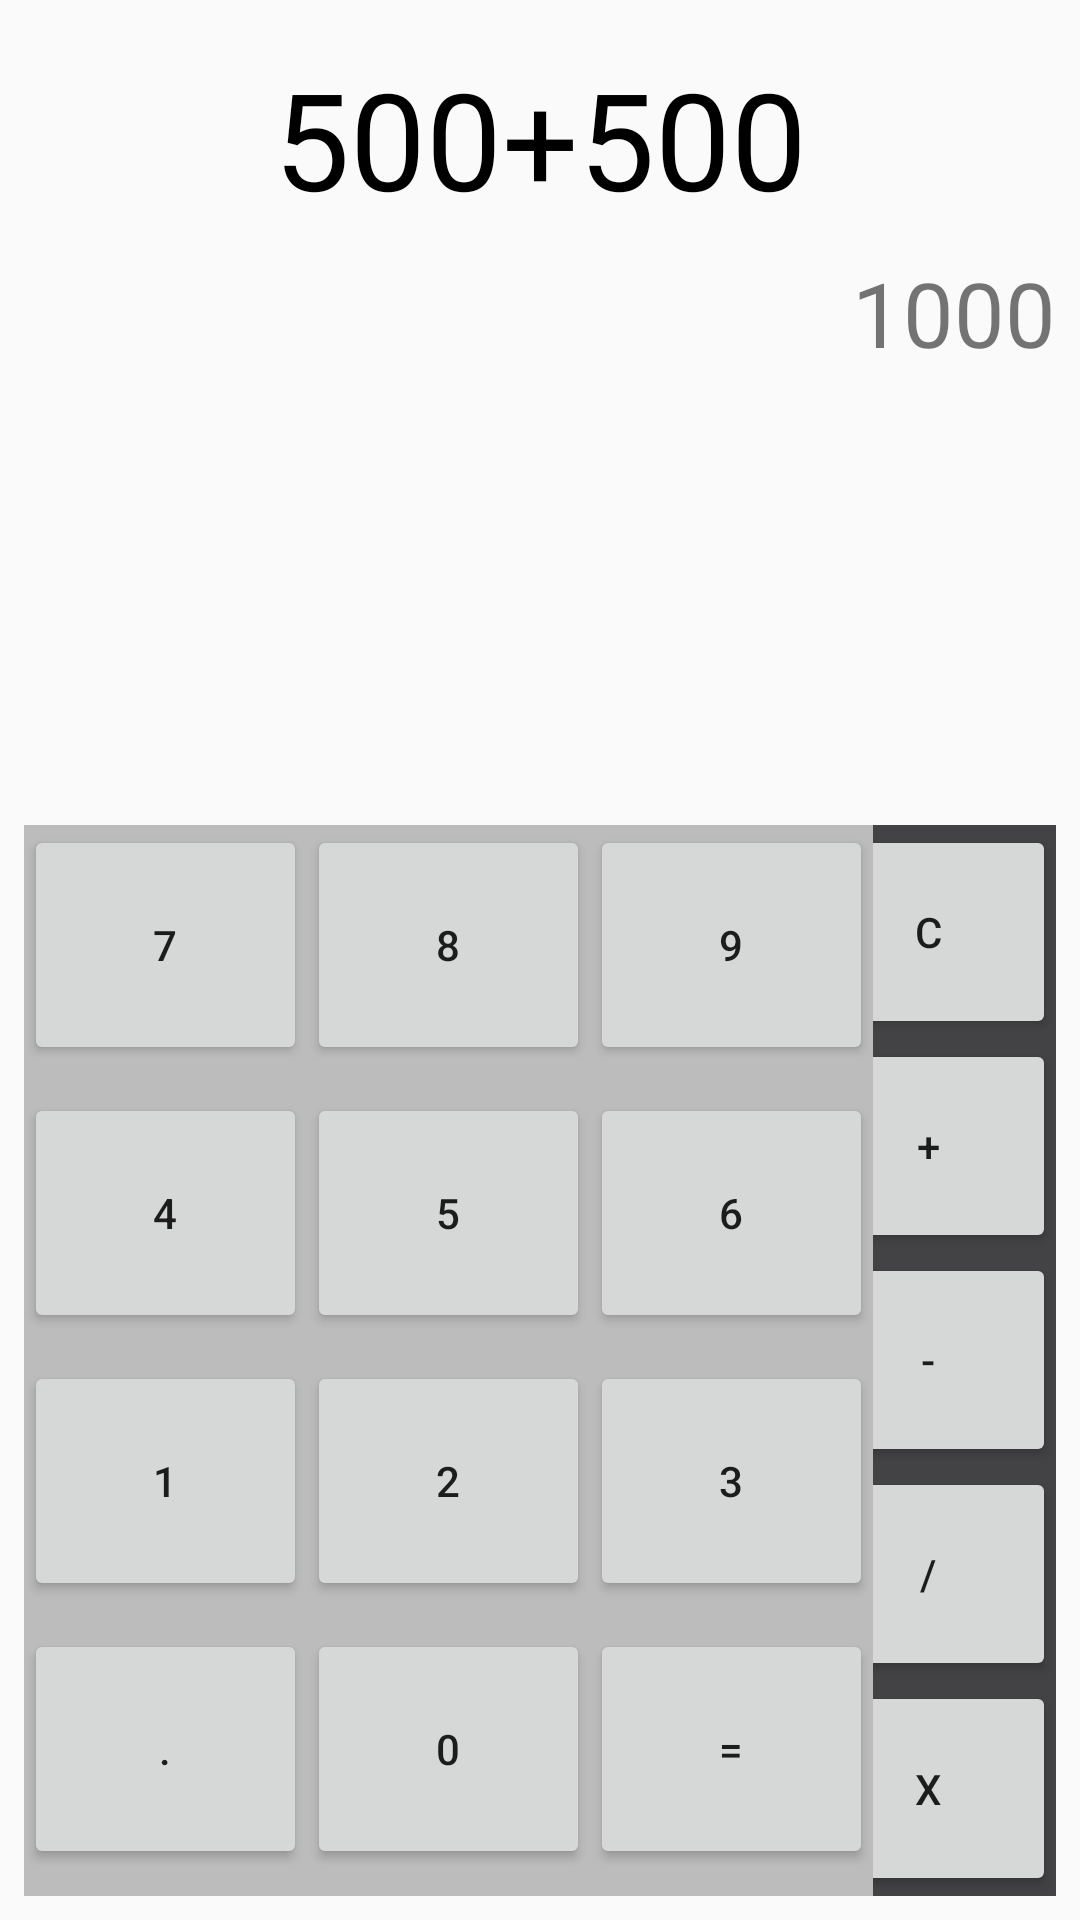

The Android layout XML behind this screen, and the referenced resources:
<!-- AndroidManifest.xml: application theme AppTheme -->
<!-- res/layout/activity_calculadora_.xml -->
<?xml version="1.0" encoding="utf-8"?>
<android.support.constraint.ConstraintLayout xmlns:android="http://schemas.android.com/apk/res/android"
    xmlns:app="http://schemas.android.com/apk/res-auto"
    xmlns:tools="http://schemas.android.com/tools"
    android:layout_width="match_parent"
    android:layout_height="match_parent"
>

    <TextView
        android:id="@+id/displayConta"
        android:layout_width="wrap_content"
        android:layout_height="wrap_content"
        android:layout_marginEnd="8dp"
        android:layout_marginStart="8dp"
        android:layout_marginTop="16dp"
        android:text="500+500"
        android:textColor="@android:color/black"
        android:textSize="45sp"
        app:layout_constraintEnd_toEndOf="parent"
        app:layout_constraintStart_toStartOf="parent"
        app:layout_constraintTop_toTopOf="parent" />

    <TextView
        android:id="@+id/displayResultado"
        android:layout_width="wrap_content"
        android:layout_height="34dp"
        android:layout_marginEnd="8dp"
        android:layout_marginTop="8dp"
        android:text="1000"
        android:textSize="30sp"
        app:layout_constraintEnd_toEndOf="parent"
        app:layout_constraintTop_toBottomOf="@+id/displayConta"
        android:layout_marginRight="8dp" />

    <LinearLayout
        android:layout_width="85dp"
        android:layout_height="357dp"
        android:layout_marginBottom="8dp"
        android:layout_marginEnd="8dp"
        android:background="#434345"
        android:orientation="vertical"
        app:layout_constraintBottom_toBottomOf="parent"
        app:layout_constraintEnd_toEndOf="parent"
        android:layout_marginRight="8dp">

        <Button
            android:id="@+id/btn_c"
            android:layout_width="match_parent"
            android:layout_height="20dp"
            android:layout_weight="1"
            android:baselineAligned="false"
            android:text="@string/btn_C" />

        <Button
            android:id="@+id/btn_S"
            android:layout_width="match_parent"
            android:layout_height="20dp"
            android:layout_weight="1"
            android:baselineAligned="false"
            android:text="@string/btn_S" />

        <Button
            android:id="@+id/btn_M"
            android:layout_width="match_parent"
            android:layout_height="20dp"
            android:layout_weight="1"
            android:baselineAligned="false"
            android:text="@string/btn_M" />

        <Button
            android:id="@+id/btn_dv"
            android:layout_width="match_parent"
            android:layout_height="20dp"
            android:layout_weight="1"
            android:baselineAligned="false"
            android:text="@string/btn_dv" />

        <Button
            android:id="@+id/btn_vzs"
            android:layout_width="match_parent"
            android:layout_height="20dp"
            android:layout_weight="1"
            android:baselineAligned="false"
            android:text="@string/btn_vzs" />
    </LinearLayout>

    <LinearLayout
        android:layout_width="283dp"
        android:layout_height="357dp"
        android:layout_marginBottom="8dp"
        android:layout_marginStart="8dp"
        android:background="#bcbcbc"
        android:orientation="vertical"
        app:layout_constraintBottom_toBottomOf="parent"
        app:layout_constraintStart_toStartOf="parent"
        android:layout_marginLeft="8dp">

        <LinearLayout
            android:layout_width="match_parent"
            android:layout_height="100dp"
            android:layout_weight="1"
            android:orientation="horizontal">

            <Button
                android:id="@+id/btn_7"
                android:layout_width="wrap_content"
                android:layout_height="80dp"
                android:layout_weight="1"
                android:text="@string/btn_7" />

            <Button
                android:id="@+id/btn_8"
                android:layout_width="wrap_content"
                android:layout_height="80dp"
                android:layout_weight="1"
                android:text="@string/btn_8" />

            <Button
                android:id="@+id/btn_9"
                android:layout_width="wrap_content"
                android:layout_height="80dp"
                android:layout_weight="1"
                android:text="@string/btn_9" />

        </LinearLayout>

        <LinearLayout
            android:layout_width="match_parent"
            android:layout_height="100dp"
            android:layout_weight="1"
            android:orientation="horizontal">

            <Button
                android:id="@+id/btn_4"
                android:layout_width="wrap_content"
                android:layout_height="80dp"
                android:layout_weight="1"
                android:text="@string/btn_4" />

            <Button
                android:id="@+id/btn_5"
                android:layout_width="wrap_content"
                android:layout_height="80dp"
                android:layout_weight="1"
                android:text="@string/btn_5" />

            <Button
                android:id="@+id/btn_6"
                android:layout_width="wrap_content"
                android:layout_height="80dp"
                android:layout_weight="1"
                android:text="@string/btn_6" />

        </LinearLayout>

        <LinearLayout
            android:layout_width="match_parent"
            android:layout_height="100dp"
            android:layout_weight="1"
            android:orientation="horizontal">

            <Button
                android:id="@+id/btn_1"
                android:layout_width="wrap_content"
                android:layout_height="80dp"
                android:layout_weight="1"
                android:text="@string/btn_1" />

            <Button
                android:id="@+id/btn_2"
                android:layout_width="wrap_content"
                android:layout_height="80dp"
                android:layout_weight="1"
                android:text="@string/btn_2" />

            <Button
                android:id="@+id/btn_3"
                android:layout_width="wrap_content"
                android:layout_height="80dp"
                android:layout_weight="1"
                android:text="@string/btn_3" />

        </LinearLayout>

        <LinearLayout
            android:layout_width="match_parent"
            android:layout_height="100dp"
            android:layout_weight="1"
            android:orientation="horizontal">

            <Button
                android:id="@+id/btn_pon"
                android:layout_width="wrap_content"
                android:layout_height="80dp"
                android:layout_weight="1"
                android:text="@string/btn_pon" />

            <Button
                android:id="@+id/btn_zero"
                android:layout_width="wrap_content"
                android:layout_height="80dp"
                android:layout_weight="1"
                android:text="@string/btn_zero" />

            <Button
                android:id="@+id/btn_ig"
                android:layout_width="wrap_content"
                android:layout_height="80dp"
                android:layout_weight="1"
                android:text="@string/btn_ig" />

        </LinearLayout>
    </LinearLayout>
</android.support.constraint.ConstraintLayout>
<!-- resources referenced by this layout -->
<resources>
  <string name="btn_1">1</string>
  <string name="btn_2">2</string>
  <string name="btn_3">3</string>
  <string name="btn_4">4</string>
  <string name="btn_5">5</string>
  <string name="btn_6">6</string>
  <string name="btn_7">7</string>
  <string name="btn_8">8</string>
  <string name="btn_9">9</string>
  <string name="btn_C">C</string>
  <string name="btn_M">-</string>
  <string name="btn_S">+</string>
  <string name="btn_dv">/</string>
  <string name="btn_ig">=</string>
  <string name="btn_pon">.</string>
  <string name="btn_vzs">x</string>
  <string name="btn_zero">0</string>
  <style name="AppTheme" parent="Base.Theme.AppCompat.Light.DarkActionBar">
          
          <item name="colorPrimary">@color/colorPrimary</item>
          <item name="colorPrimaryDark">@color/colorPrimaryDark</item>
          <item name="colorAccent">@color/colorAccent</item>
      </style>
  <!-- not gathered from this repository: default colours our renderer supplied (Android Studio template values) -->
  <color name="colorPrimary">#FF6200EE</color>
  <color name="colorPrimaryDark">#FF3700B3</color>
  <color name="colorAccent">#FF03DAC5</color>
</resources>
